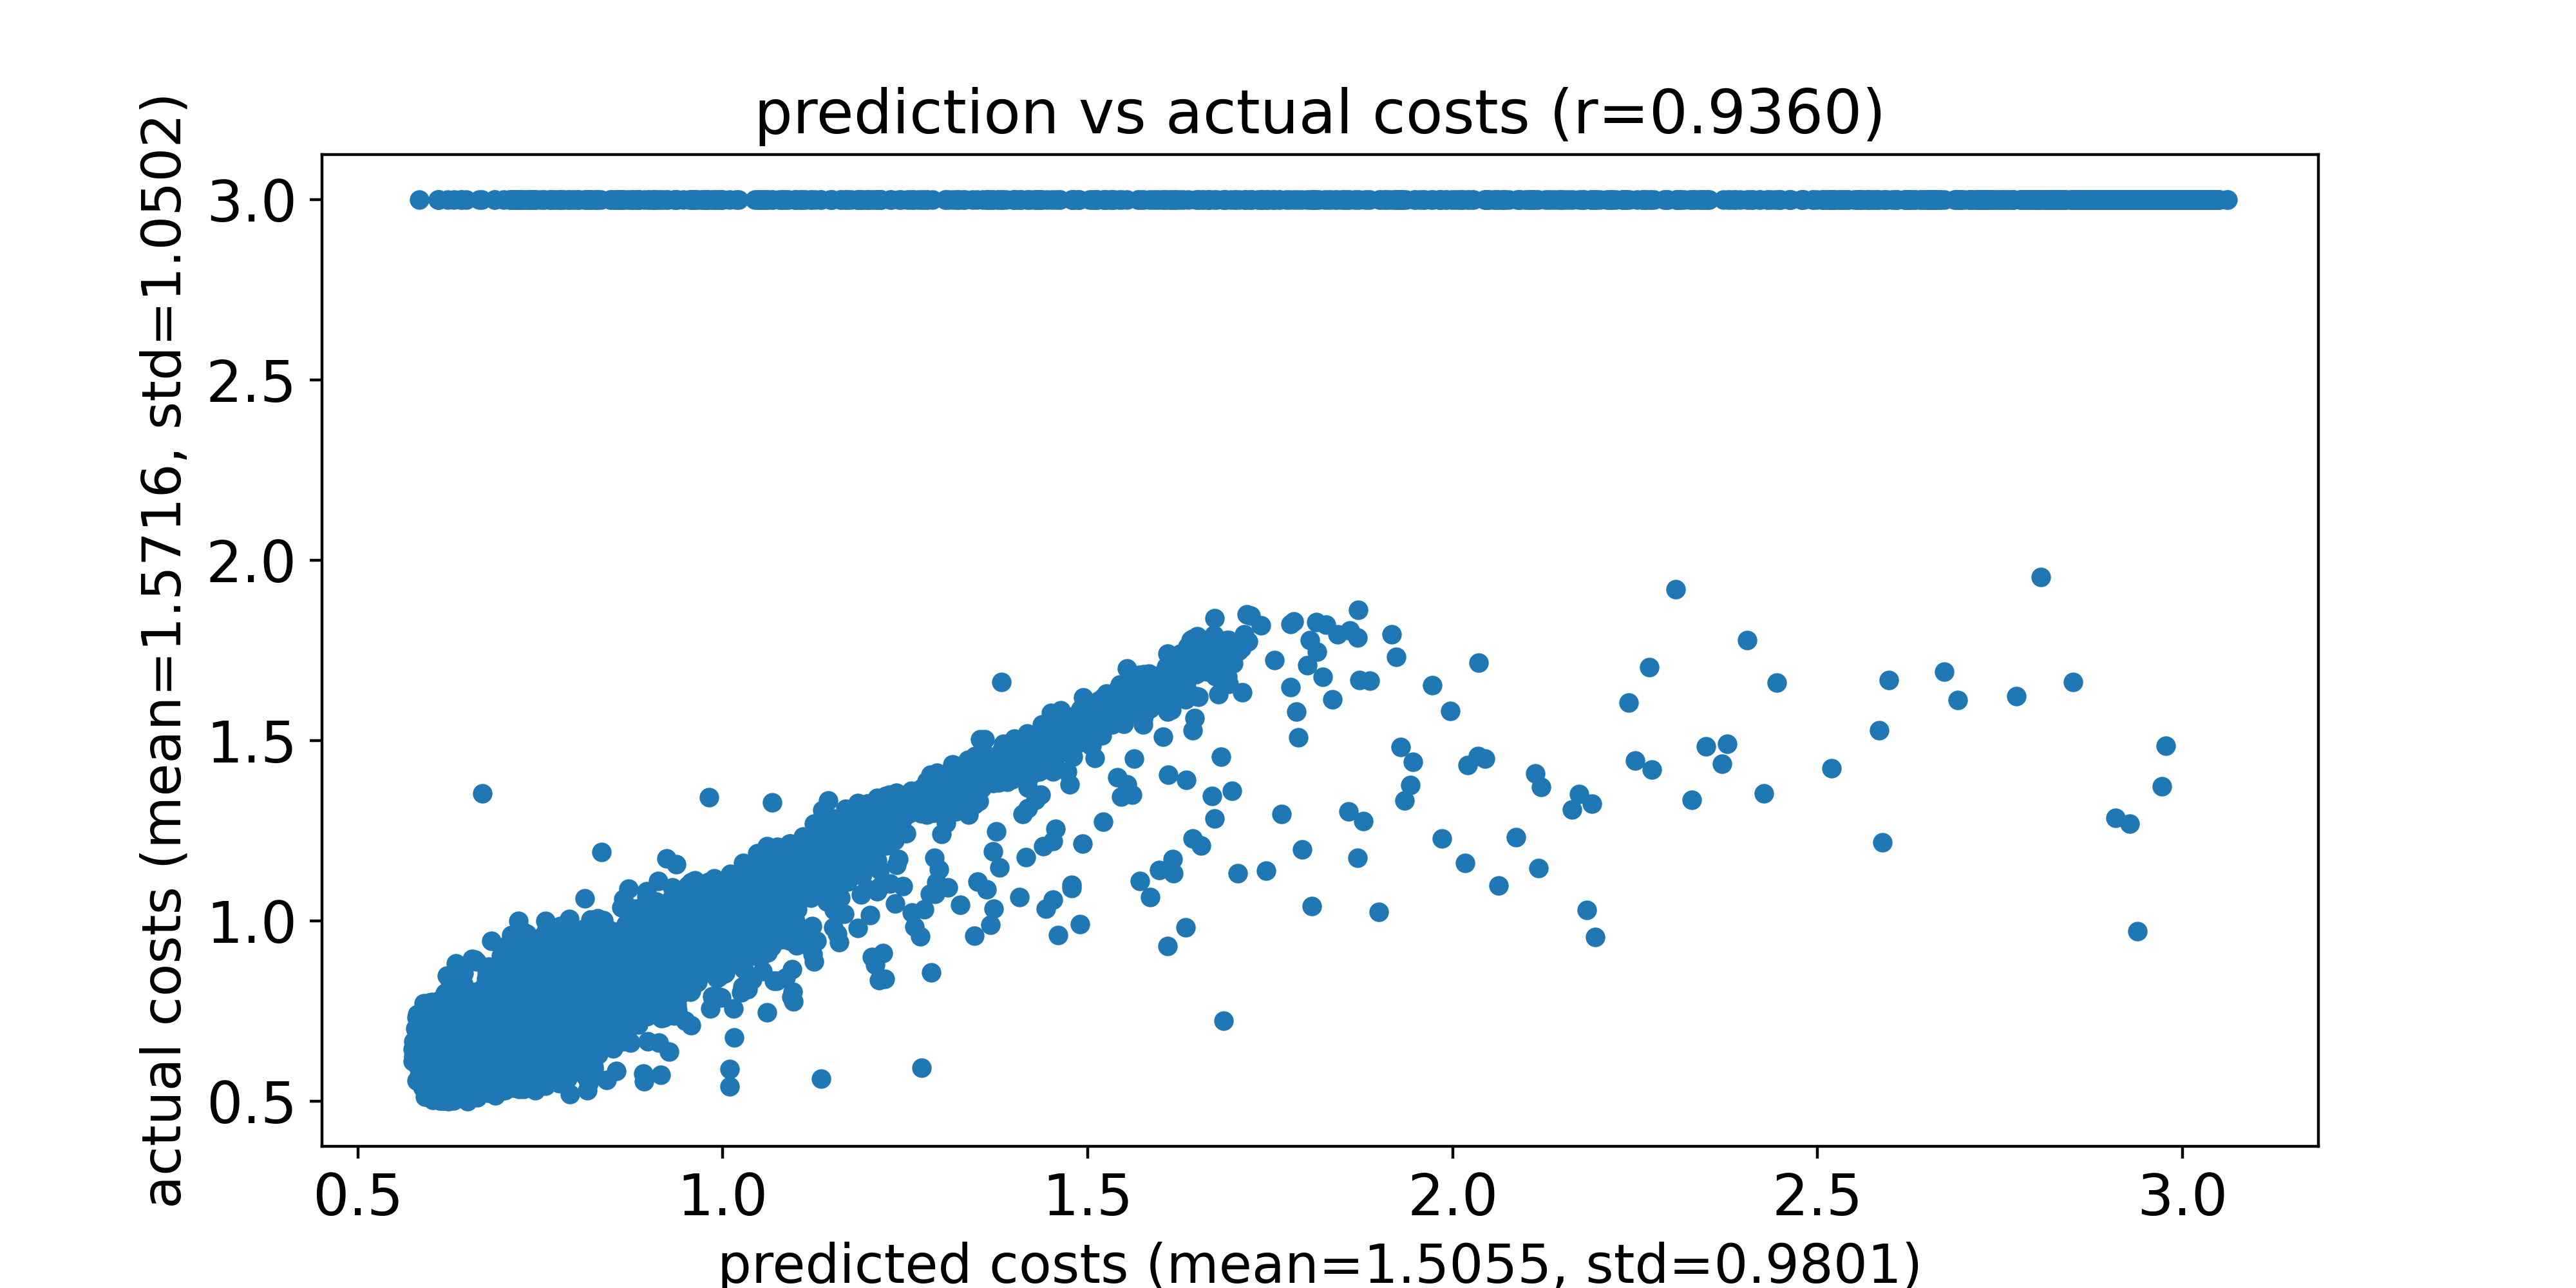

The table this chart was drawn from, first rows:
predicted costs, actual costs
0.5752, 0.6114
0.5755, 0.6458
0.5762, 0.6662
0.5764, 0.6248
0.5789, 0.7018
0.5795, 0.6997
0.5803, 0.7336
0.5805, 0.6363
0.5806, 0.5579
0.581, 0.6474
0.5816, 0.6593
0.5817, 0.5998
0.5818, 0.7423
0.582, 0.6166
0.5823, 0.6247
0.5824, 0.6582
0.5826, 0.6753
0.5829, 0.6335
0.583, 0.5946
0.583, 0.6072
0.5831, 0.7103
0.5835, 0.6003
0.5836, 0.6165
0.5837, 0.6464
0.5837, 0.5722
0.5839, 0.6105
0.584, 0.6188
0.5841, 3.0
0.5842, 0.6303
0.5844, 0.6479
0.5844, 0.6566
0.5846, 0.7327
0.5848, 0.6243
0.5853, 0.6268
0.586, 0.5723
0.586, 0.6616
0.5861, 0.6971
0.5861, 0.624
0.5862, 0.6301
0.5862, 0.6158
0.5863, 0.6579
0.5864, 0.5541
0.5866, 0.639
0.5866, 0.6858
0.5869, 0.5558
0.5873, 0.5486
0.5873, 0.6448
0.5876, 0.5874
0.5877, 0.5659
0.5878, 0.6205
0.5878, 0.6873
0.5878, 0.5494
0.5881, 0.5483
0.5881, 0.616
0.5884, 0.6681
0.5885, 0.6016
0.5886, 0.5855
0.5888, 0.5404
0.589, 0.6703
0.589, 0.6879
... 9,940 more rows
